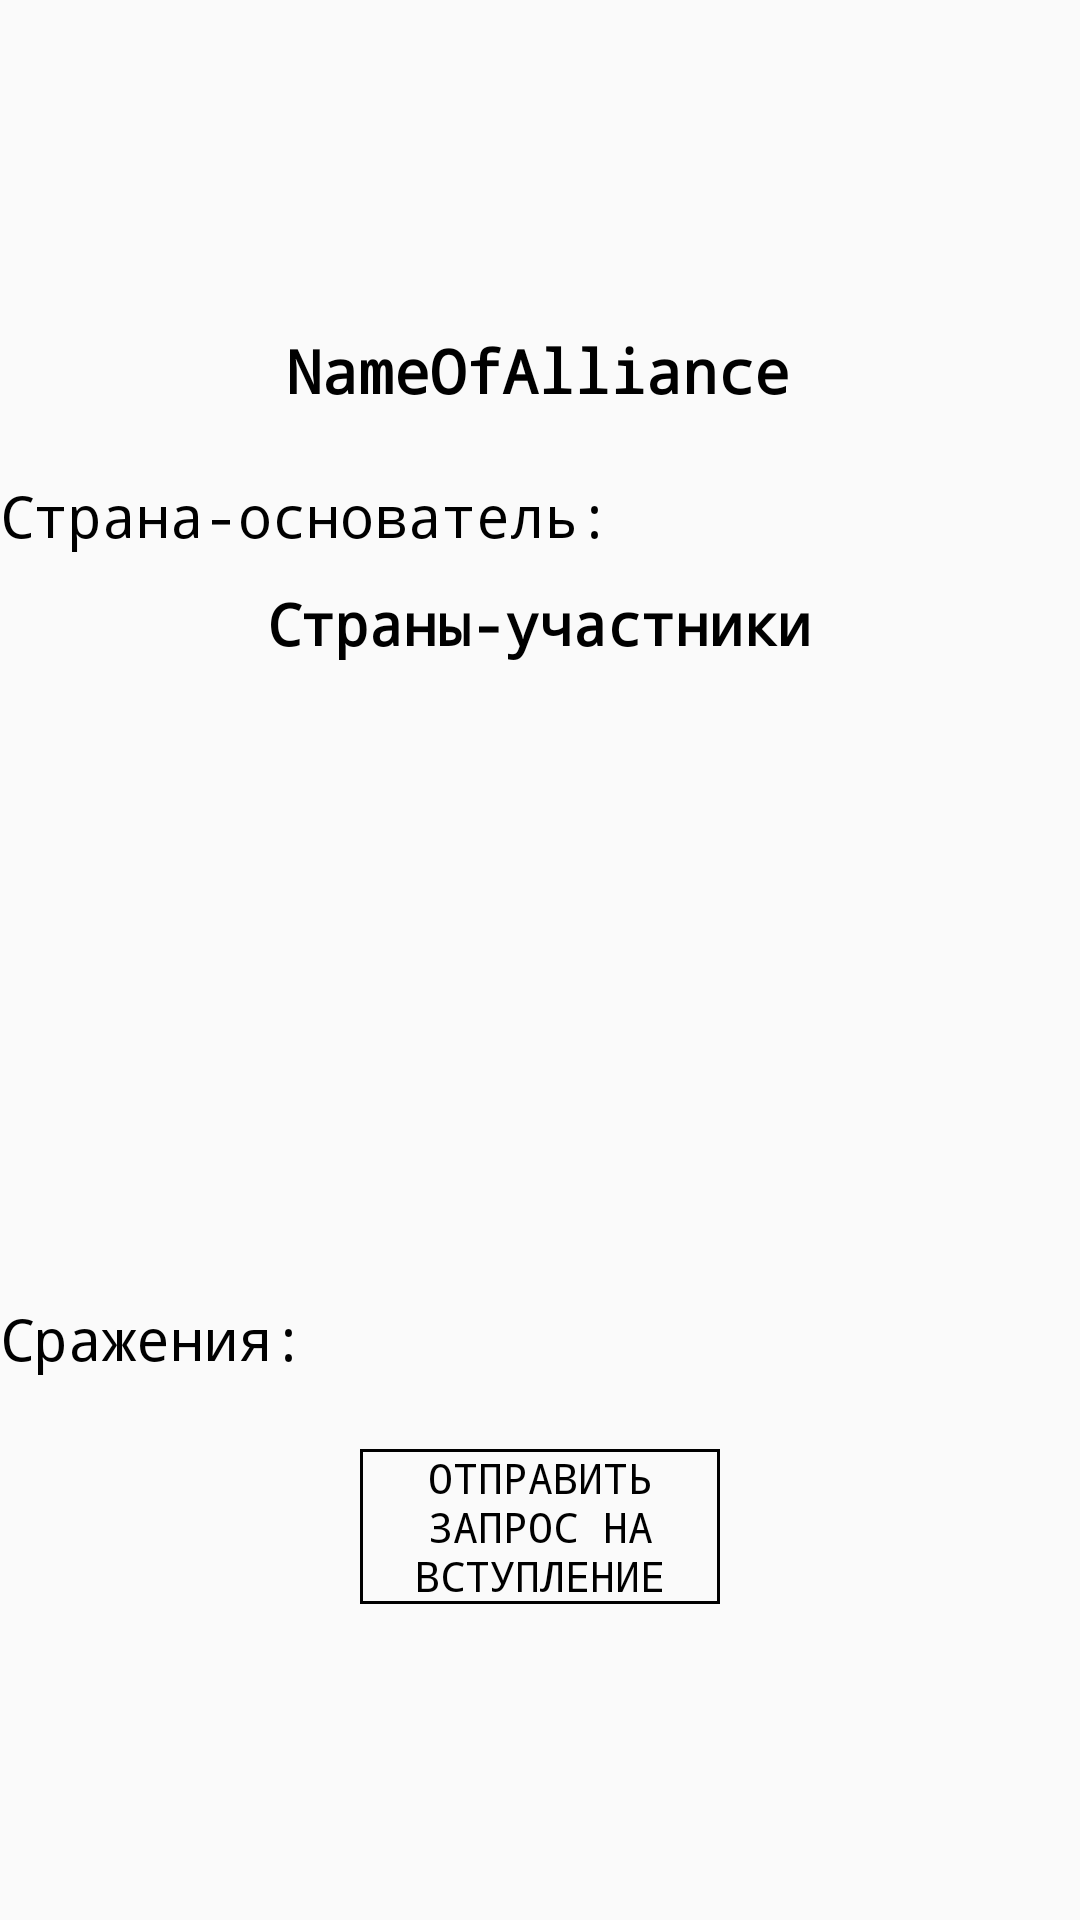

The Android layout XML behind this screen, and the referenced resources:
<!-- AndroidManifest.xml: application theme Theme.MyGame -->
<!-- res/layout/fragment_alliance.xml -->
<?xml version="1.0" encoding="utf-8"?>
<androidx.constraintlayout.widget.ConstraintLayout xmlns:android="http://schemas.android.com/apk/res/android"
    xmlns:app="http://schemas.android.com/apk/res-auto"
    xmlns:tools="http://schemas.android.com/tools"
    android:layout_width="match_parent"
    android:layout_height="match_parent"
    tools:context=".AllianceFragment">

    <ImageView
        android:id="@+id/imageViewAvatar"
        android:layout_width="80dp"
        android:layout_height="80dp"
        app:layout_constraintBottom_toBottomOf="parent"
        app:layout_constraintEnd_toEndOf="parent"
        app:layout_constraintHorizontal_bias="0.498"
        app:layout_constraintStart_toStartOf="parent"
        app:layout_constraintTop_toTopOf="parent"
        app:layout_constraintVertical_bias="0.004"
        tools:src="@tools:sample/avatars" />

    <TextView
        android:id="@+id/textViewName"
        android:layout_width="wrap_content"
        android:layout_height="wrap_content"
        android:text="NameOfAlliance"
        android:fontFamily="monospace"
        android:textColor="@color/black"
        android:textSize="20sp"
        android:textStyle="bold"
        app:layout_constraintBottom_toBottomOf="parent"
        app:layout_constraintEnd_toEndOf="parent"
        app:layout_constraintHorizontal_bias="0.496"
        app:layout_constraintStart_toStartOf="parent"
        app:layout_constraintTop_toBottomOf="@+id/imageViewAvatar"
        app:layout_constraintVertical_bias="0.052" />

    <TextView
        android:id="@+id/textViewOwner"
        android:layout_width="wrap_content"
        android:layout_height="wrap_content"
        android:fontFamily="monospace"
        android:text="Страна-основатель: "
        android:textColor="@color/black"
        android:textSize="19sp"
        app:layout_constraintBottom_toBottomOf="parent"
        app:layout_constraintEnd_toEndOf="parent"
        app:layout_constraintHorizontal_bias="0.0"
        app:layout_constraintStart_toStartOf="parent"
        app:layout_constraintTop_toBottomOf="@+id/textViewName"
        app:layout_constraintVertical_bias="0.046" />

    <ListView
        android:id="@+id/listView"
        android:layout_width="match_parent"
        android:layout_height="190dp"
        app:layout_constraintBottom_toBottomOf="parent"
        app:layout_constraintEnd_toEndOf="parent"
        app:layout_constraintHorizontal_bias="0.0"
        app:layout_constraintStart_toStartOf="parent"
        app:layout_constraintTop_toBottomOf="@+id/textView8"
        app:layout_constraintVertical_bias="0.041" />

    <TextView
        android:id="@+id/textView8"
        android:layout_width="wrap_content"
        android:layout_height="wrap_content"
        android:text="Страны-участники"
        android:textColor="@color/black"
        android:textSize="19sp"
        android:fontFamily="monospace"
        android:textStyle="bold"
        app:layout_constraintBottom_toBottomOf="parent"
        app:layout_constraintEnd_toEndOf="parent"
        app:layout_constraintHorizontal_bias="0.498"
        app:layout_constraintStart_toStartOf="parent"
        app:layout_constraintTop_toBottomOf="@+id/textViewOwner"
        app:layout_constraintVertical_bias="0.024" />

    <TextView
        android:id="@+id/textViewWar"
        android:layout_width="wrap_content"
        android:layout_height="wrap_content"
        android:text="Сражения: "
        android:textColor="@color/black"
        android:textSize="19sp"
        android:fontFamily="monospace"
        app:layout_constraintBottom_toBottomOf="parent"
        app:layout_constraintEnd_toEndOf="parent"
        app:layout_constraintHorizontal_bias="0.0"
        app:layout_constraintStart_toStartOf="parent"
        app:layout_constraintTop_toBottomOf="@+id/listView"
        app:layout_constraintVertical_bias="0.068" />

    <Button
        android:id="@+id/buttonRequest"
        style="@style/Widget.AppCompat.Button.Borderless"
        android:layout_width="120dp"
        android:layout_height="wrap_content"
        android:background="@drawable/button_imporevement"
        android:fontFamily="monospace"
        android:text="Отправить запрос на вступление"
        android:textColor="@color/black"
        android:textSize="14sp"
        app:layout_constraintBottom_toBottomOf="parent"
        app:layout_constraintEnd_toEndOf="parent"
        app:layout_constraintStart_toStartOf="parent"
        app:layout_constraintTop_toBottomOf="@+id/textViewWar"
        app:layout_constraintVertical_bias="0.185" />

    <ImageView
        android:id="@+id/imageViewDone"
        android:layout_width="45dp"
        android:layout_height="45dp"
        android:src="@drawable/done"
        android:visibility="invisible"
        app:layout_constraintBottom_toBottomOf="parent"
        app:layout_constraintEnd_toEndOf="parent"
        app:layout_constraintHorizontal_bias="0.07"
        app:layout_constraintStart_toEndOf="@+id/buttonRequest"
        app:layout_constraintTop_toBottomOf="@+id/textViewWar"
        app:layout_constraintVertical_bias="0.173" />

</androidx.constraintlayout.widget.ConstraintLayout>
<!-- resources referenced by this layout -->
<resources>
  <!-- drawable button_imporevement (drawable) -->
  <?xml version="1.0" encoding="utf-8"?>
  <selector xmlns:android="http://schemas.android.com/apk/res/android">
      <item>
          <shape>
              <stroke android:color="@color/black"
                  android:width="1dp"/>
          </shape>
      </item>
  </selector>
  <!-- drawable done: png bitmap (drawable, 9812 bytes) -->
  <style name="Theme.MyGame" parent="Theme.AppCompat.Light.NoActionBar">
          
          <item name="colorPrimary">@color/purple_500</item>
          <item name="colorPrimaryVariant">@color/purple_700</item>
          <item name="colorOnPrimary">@color/white</item>
          
          <item name="colorSecondary">@color/teal_200</item>
          <item name="colorSecondaryVariant">@color/teal_700</item>
          <item name="colorOnSecondary">@color/black</item>
          <item name="android:windowFullscreen">true</item>
          <item name="android:windowNoTitle">true</item>
  
          
          <item name="android:statusBarColor" tools:targetApi="l">@color/black</item>
          
      </style>
  <!-- not gathered from this repository: default colours our renderer supplied (Android Studio template values) -->
  <color name="purple_500">#FF6200EE</color>
  <color name="purple_700">#FF3700B3</color>
  <color name="teal_200">#FF03DAC5</color>
  <color name="teal_700">#FF018786</color>
  <color name="black">#FF000000</color>
  <color name="white">#FFFFFFFF</color>
</resources>
